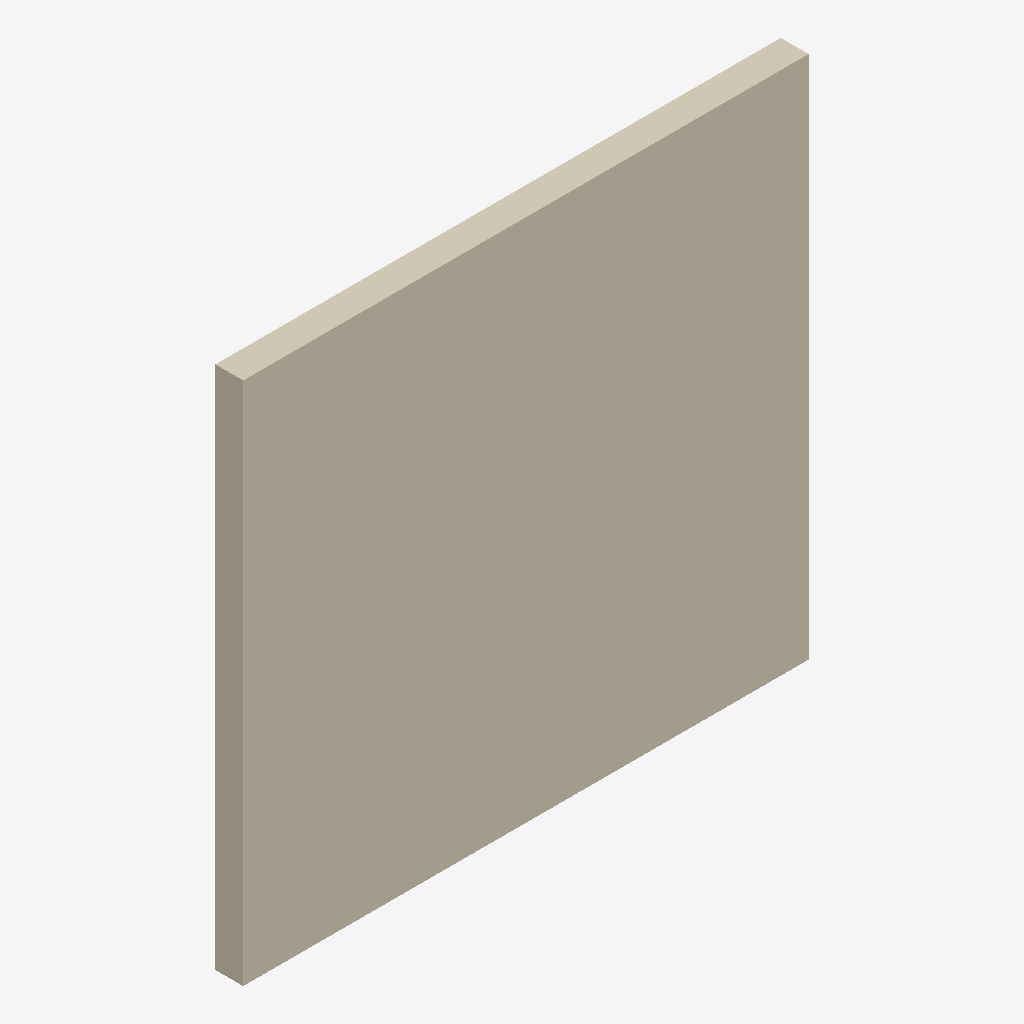
Isometric view of an IFC building model (IFC-SPF (STEP), schema IFC4, length unit millimetre), seen from the south-west, elements coloured by IFC class: 2 coverings (cream).
Extent 3.5 m × 0.2 m × 3.2 m (x, y, z). Storeys (1): Этаж -01 (отм. -3,900) at -4.56 m. Elements (2): 2 IfcCovering.

HEADER;
FILE_DESCRIPTION((''),'2;1');
FILE_NAME('','2023-06-27T11:58:05',(''),(''),'','BIMserver','');
FILE_SCHEMA(('IFC4'));
ENDSEC;
DATA;
#5=IFCPROJECT('3yPRnn7zfEjO2IWgiG2wfc',#494,'Default Project','Description of Default Project',$,$,$,(#458),#385);
#1=IFCSITE('2FVBNohdj8xQiXzz6lcnGB',$,'site','Added new IfcLocalPlacement',$,#2,$,$,.ELEMENT.,$,$,0.0,$,$);
#399=IFCBUILDING('3nB94rhtf2PAhVcVHqXD9c',$,'BRU_Секция_CN78_С3','Added new IfcLocalPlacement;IfcLocalPlacement changed;IfcLocalPlacement changed',$,#402,$,$,.PARTIAL.,$,$,$);
#404=IFCBUILDING('3QxvRiY3HAgx7Ldkr3XqwN',$,'Температурный_блок_0','Added new IfcLocalPlacement;IfcLocalPlacement changed;IfcLocalPlacement changed',$,#405,$,$,.COMPLEX.,$,$,$);
#7=IFCBUILDING('18eIW5sp12eenUFSp2SrUr',$,'BRU_Квартал_закрытый_16х10_без_башни','Added new IfcLocalPlacement',$,#406,$,$,.COMPLEX.,$,$,$);
#400=IFCBUILDINGSTOREY('3J5$MnUAP5OeJ4bD$wCxJv',$,'Этаж -01 (отм. -3,900)','Added new IfcLocalPlacement',$,#401,$,$,$,-3900.0);
#417=IFCCOVERING('3zjpUmKmv12e2Z2u2r790J',$,'cov',$,'BRU_ФасадШтукатурный_Утеплитель_160мм',#419,#420,$,$);
#396=IFCCOVERING('2dESCb4wj1zAgyrmDpLkfX',$,'cov',$,'BRU_ФасадШтукатурный_Штукатурка_10мм_Зернистая_Зеленый_цвет',#424,#425,$,$);
ENDSEC;
